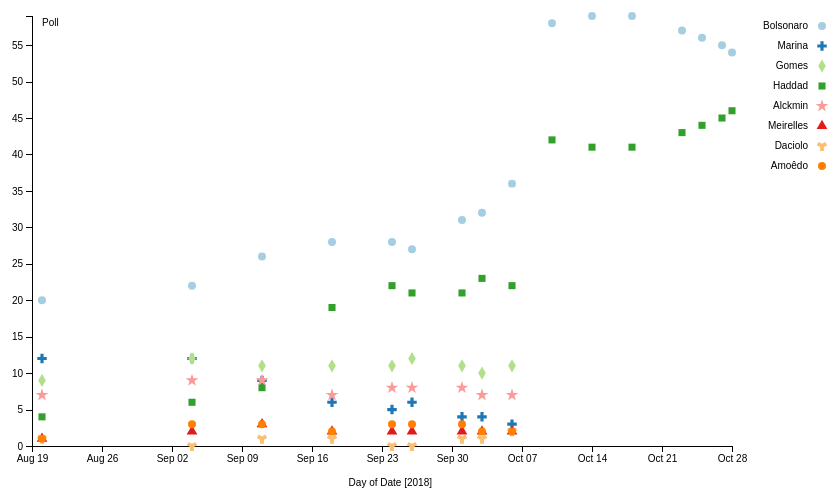
D3 v5 page, settled after 360 driven frames (6 s of simulated time); the page loaded 1 data file(s).



    function getConfigPolls() {
        // set the dimensions and margins of the graph
        let margin = { top: 20, right: 100, bottom: 50, left: 50 };
        let height = 500 - margin.top - margin.bottom;
        let width = 850 - margin.left - margin.right;
        // set the ranges
        let x = d3.scaleTime().range([0, width]);
        let y = d3.scaleLinear().range([height, 0]);
        return { margin, width, height, x, y};
    }

    function renderPollScatterPlotChart(data) {
        const {width, height, margin, x, y} = getConfigPolls();

        // parse the date / time
        var parseTime = d3.timeParse("%Y-%m-%d");

        var xAxis = d3.axisBottom()
            .scale(x);
        var yAxis = d3.axisLeft()
            .scale(y);

        var symbols = d3.scaleOrdinal(d3.symbols);
        // creates a generator for symbols
        var symbol = d3.symbol().size(50);
        var color = d3.scaleOrdinal(d3.schemePaired);
        // or use
        // var color = d3.scaleOrdinal()
        //     .range(["red", "green", "blue", "#6b486b", "#a05d56", "#d0743c", "#ff8c00"]);

        var svg = d3.select("body").append("svg")
            .attr("width", width + margin.left + margin.right)
            .attr("height", height + margin.top + margin.bottom)
            .append("g")
            .attr("transform", "translate(" + margin.left + "," + margin.top + ")");

        var tooltip = d3.select("body").append("div")
            .attr("class", "tooltip")
            .style("opacity", 0);

        x.domain(d3.extent(data, d => parseTime(d.Date))).nice();
        y.domain([0, d3.max(data, d => +d.Poll)]);

        svg.append('g')
            .attr('transform', 'translate(0,' + height + ')')
            .attr('class', 'x axis')
            .call(xAxis);

        svg.append('g')
            .attr('transform', 'translate(0,0)')
            .attr('class', 'y axis')
            .call(yAxis);

        svg.append('text')
            .attr('x', 10)
            .attr('y', 10)
            .attr('class', 'label')
            .text('Poll');

        svg.append('text')
            .attr('x', width)
            .attr('y', height - 10)
            .attr('text-anchor', 'end')
            .attr('class', 'label')
            .text('Day of Date [2018]')
            .attr('transform', 'translate(-' + (width-margin.right)/2 + ', ' + 50 + ')');

        // we use the ordinal scale symbols to generate symbols
        // such as d3.symbolCross, etc..
        // -> symbol.type(d3.symbolCross)()
        svg.selectAll(".symbol")
            .data(data)
            .enter().append("path")
            .attr("class", "symbol")
            .attr("d", function (d, i) {
                return symbol.type(symbols(d.Candidate))();
            })
            .style("fill", function (d) {
                return color(d.Candidate);
            })
            .attr("transform", function (d) {
                return "translate(" + x(parseTime(d.Date)) + "," + y(d.Poll) + ")";
            });

        var clicked = ""

        var legend = svg.selectAll(".legend")
            .data(color.domain())
            .enter().append("g")
            .attr("class", "legend")
            .attr("transform", function (d, i) {
                return "translate(100," + i * 20 + ")";
            });

        legend.append("path")
            .style("fill", function (d) {
                return color(d);
            })
            .attr("d", function (d, i) {
                return symbol.type(symbols(d))();
            })
            .attr("transform", function (d, i) {
                return "translate(" + (width - 10) + "," + 10 + ")";
            })
            .on("click", function (d) {
                d3.selectAll(".symbol").style("opacity", 1)

                if (clicked !== d) {
                    d3.selectAll(".symbol")
                        .filter(function (e) {
                            return e.Candidate !== d;
                        })
                        .style("opacity", 0.1)
                    clicked = d
                }
                else {
                    clicked = ""
                }
            });

        legend.append("text")
            .attr("x", width - 24)
            .attr("y", 9)
            .attr("dy", ".35em")
            .style("text-anchor", "end")
            .text(function (d) {
                return d;
            });
    }
    d3.csv("data/opinion-polls.csv").then(renderPollScatterPlotChart);



### data: data/opinion-polls.csv
Candidate, Poll, Date, Source
Bolsonaro, 20, 2018-08-20, IBOPE
Bolsonaro, 22, 2018-09-04, IBOPE
Bolsonaro, 26, 2018-09-11, IBOPE
Bolsonaro, 28, 2018-09-18, IBOPE
Bolsonaro, 28, 2018-09-24, IBOPE
Bolsonaro, 27, 2018-09-26, IBOPE
Bolsonaro, 31, 2018-10-01, IBOPE
Bolsonaro, 32, 2018-10-03, IBOPE
Bolsonaro, 36, 2018-10-06, IBOPE
Marina, 12, 2018-08-20, IBOPE
Marina, 12, 2018-09-04, IBOPE
Marina, 9, 2018-09-11, IBOPE
Marina, 6, 2018-09-18, IBOPE
Marina, 5, 2018-09-24, IBOPE
Marina, 6, 2018-09-26, IBOPE
Marina, 4, 2018-10-01, IBOPE
Marina, 4, 2018-10-03, IBOPE
Marina, 3, 2018-10-06, IBOPE
Gomes, 9, 2018-08-20, IBOPE
Gomes, 12, 2018-09-04, IBOPE
Gomes, 11, 2018-09-11, IBOPE
Gomes, 11, 2018-09-18, IBOPE
Gomes, 11, 2018-09-24, IBOPE
Gomes, 12, 2018-09-26, IBOPE
Gomes, 11, 2018-10-01, IBOPE
Gomes, 10, 2018-10-03, IBOPE
Gomes, 11, 2018-10-06, IBOPE
Haddad, 4, 2018-08-20, IBOPE
Haddad, 6, 2018-09-04, IBOPE
Haddad, 8, 2018-09-11, IBOPE
Haddad, 19, 2018-09-18, IBOPE
Haddad, 22, 2018-09-24, IBOPE
Haddad, 21, 2018-09-26, IBOPE
Haddad, 21, 2018-10-01, IBOPE
Haddad, 23, 2018-10-03, IBOPE
Haddad, 22, 2018-10-06, IBOPE
Alckmin, 7, 2018-08-20, IBOPE
Alckmin, 9, 2018-09-04, IBOPE
Alckmin, 9, 2018-09-11, IBOPE
Alckmin, 7, 2018-09-18, IBOPE
Alckmin, 8, 2018-09-24, IBOPE
Alckmin, 8, 2018-09-26, IBOPE
Alckmin, 8, 2018-10-01, IBOPE
Alckmin, 7, 2018-10-03, IBOPE
Alckmin, 7, 2018-10-06, IBOPE
Meirelles, 1, 2018-08-20, IBOPE
Meirelles, 2, 2018-09-04, IBOPE
Meirelles, 3, 2018-09-11, IBOPE
Meirelles, 2, 2018-09-18, IBOPE
Meirelles, 2, 2018-09-24, IBOPE
Meirelles, 2, 2018-09-26, IBOPE
Meirelles, 2, 2018-10-01, IBOPE
Meirelles, 2, 2018-10-03, IBOPE
Meirelles, 2, 2018-10-06, IBOPE
Daciolo, 1, 2018-08-20, IBOPE
Daciolo, 0, 2018-09-04, IBOPE
Daciolo, 1, 2018-09-11, IBOPE
Daciolo, 1, 2018-09-18, IBOPE
Daciolo, 0, 2018-09-24, IBOPE
Daciolo, 0, 2018-09-26, IBOPE
... 26 more rows